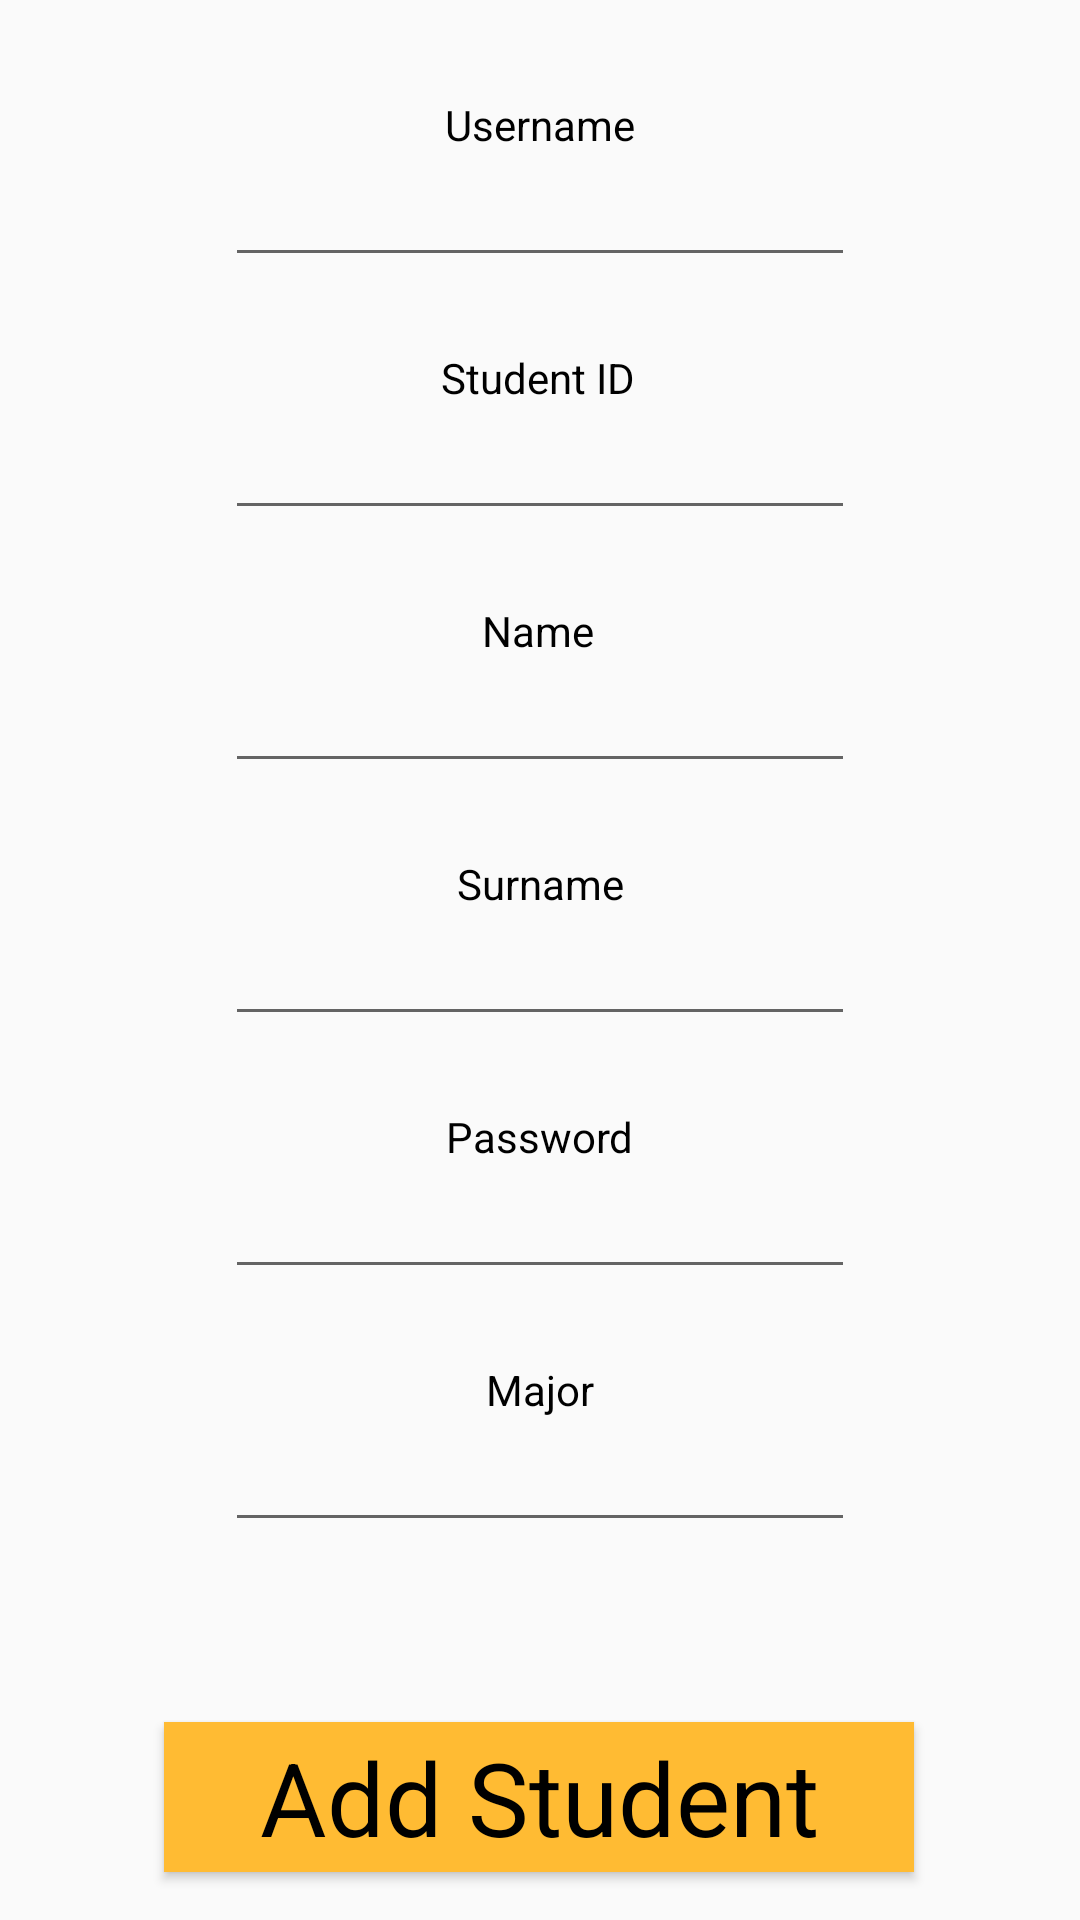

Layout XML and referenced resources for this Android screen:
<!-- AndroidManifest.xml: application theme AppTheme -->
<!-- res/layout/activity_admin_add_student.xml -->
<?xml version="1.0" encoding="utf-8"?>
<android.support.constraint.ConstraintLayout xmlns:android="http://schemas.android.com/apk/res/android"
    xmlns:app="http://schemas.android.com/apk/res-auto"
    xmlns:tools="http://schemas.android.com/tools"
    android:layout_width="match_parent"
    android:layout_height="match_parent"
    tools:context=".AdminAddStudent">

    <TextView
        android:id="@+id/textView17"
        android:layout_width="wrap_content"
        android:layout_height="wrap_content"
        android:layout_marginEnd="8dp"
        android:layout_marginLeft="8dp"
        android:layout_marginRight="8dp"
        android:layout_marginStart="8dp"
        android:layout_marginTop="32dp"
        android:text="Username"
        app:layout_constraintEnd_toEndOf="parent"
        app:layout_constraintStart_toStartOf="parent"
        app:layout_constraintTop_toTopOf="parent" />

    <TextView
        android:id="@+id/textView23"
        android:layout_width="wrap_content"
        android:layout_height="wrap_content"
        android:layout_marginEnd="8dp"
        android:layout_marginLeft="8dp"
        android:layout_marginRight="8dp"
        android:layout_marginStart="8dp"
        android:layout_marginTop="24dp"
        android:text="Student ID"
        app:layout_constraintEnd_toEndOf="parent"
        app:layout_constraintHorizontal_bias="0.498"
        app:layout_constraintStart_toStartOf="parent"
        app:layout_constraintTop_toBottomOf="@+id/studentUsernameEditText" />

    <TextView
        android:id="@+id/textView24"
        android:layout_width="wrap_content"
        android:layout_height="wrap_content"
        android:layout_marginEnd="8dp"
        android:layout_marginLeft="8dp"
        android:layout_marginRight="8dp"
        android:layout_marginStart="8dp"
        android:layout_marginTop="24dp"
        android:text="Name"
        app:layout_constraintEnd_toEndOf="parent"
        app:layout_constraintHorizontal_bias="0.498"
        app:layout_constraintStart_toStartOf="parent"
        app:layout_constraintTop_toBottomOf="@+id/studenIDEditText" />

    <TextView
        android:id="@+id/textView25"
        android:layout_width="wrap_content"
        android:layout_height="wrap_content"
        android:layout_marginEnd="8dp"
        android:layout_marginLeft="8dp"
        android:layout_marginRight="8dp"
        android:layout_marginStart="8dp"
        android:layout_marginTop="24dp"
        android:text="Surname"
        app:layout_constraintEnd_toEndOf="parent"
        app:layout_constraintStart_toStartOf="parent"
        app:layout_constraintTop_toBottomOf="@+id/studentNameEditText" />

    <TextView
        android:id="@+id/textView26"
        android:layout_width="wrap_content"
        android:layout_height="wrap_content"
        android:layout_marginEnd="8dp"
        android:layout_marginLeft="8dp"
        android:layout_marginRight="8dp"
        android:layout_marginStart="8dp"
        android:layout_marginTop="24dp"
        android:text="Password"
        app:layout_constraintEnd_toEndOf="parent"
        app:layout_constraintStart_toStartOf="parent"
        app:layout_constraintTop_toBottomOf="@+id/studentSurnameEditText" />

    <EditText
        android:id="@+id/studentUsernameEditText"
        android:layout_width="wrap_content"
        android:layout_height="wrap_content"
        android:layout_marginEnd="8dp"
        android:layout_marginLeft="8dp"
        android:layout_marginRight="8dp"
        android:layout_marginStart="8dp"
        android:ems="10"
        android:inputType="textPersonName"
        app:layout_constraintEnd_toEndOf="parent"
        app:layout_constraintStart_toStartOf="parent"
        app:layout_constraintTop_toBottomOf="@+id/textView17" />

    <EditText
        android:id="@+id/studenIDEditText"
        android:layout_width="wrap_content"
        android:layout_height="wrap_content"
        android:layout_marginEnd="8dp"
        android:layout_marginLeft="8dp"
        android:layout_marginRight="8dp"
        android:layout_marginStart="8dp"
        android:ems="10"
        android:inputType="textPersonName"
        app:layout_constraintEnd_toEndOf="parent"
        app:layout_constraintStart_toStartOf="parent"
        app:layout_constraintTop_toBottomOf="@+id/textView23" />

    <EditText
        android:id="@+id/studentNameEditText"
        android:layout_width="wrap_content"
        android:layout_height="wrap_content"
        android:layout_marginEnd="8dp"
        android:layout_marginLeft="8dp"
        android:layout_marginRight="8dp"
        android:layout_marginStart="8dp"
        android:ems="10"
        android:inputType="textPersonName"
        app:layout_constraintEnd_toEndOf="parent"
        app:layout_constraintStart_toStartOf="parent"
        app:layout_constraintTop_toBottomOf="@+id/textView24" />

    <EditText
        android:id="@+id/studentSurnameEditText"
        android:layout_width="wrap_content"
        android:layout_height="wrap_content"
        android:layout_marginEnd="8dp"
        android:layout_marginLeft="8dp"
        android:layout_marginRight="8dp"
        android:layout_marginStart="8dp"
        android:ems="10"
        android:inputType="textPersonName"
        app:layout_constraintEnd_toEndOf="parent"
        app:layout_constraintStart_toStartOf="parent"
        app:layout_constraintTop_toBottomOf="@+id/textView25" />

    <EditText
        android:id="@+id/studentPasswordEditText"
        android:layout_width="wrap_content"
        android:layout_height="wrap_content"
        android:layout_marginEnd="8dp"
        android:layout_marginLeft="8dp"
        android:layout_marginRight="8dp"
        android:layout_marginStart="8dp"
        android:ems="10"
        android:inputType="textPersonName"
        app:layout_constraintEnd_toEndOf="parent"
        app:layout_constraintStart_toStartOf="parent"
        app:layout_constraintTop_toBottomOf="@+id/textView26" />

    <Button
        android:id="@+id/adminAddStudentButton"
        android:layout_width="250dp"
        android:layout_height="50dp"
        android:layout_marginBottom="16dp"
        android:layout_marginEnd="8dp"
        android:layout_marginStart="8dp"
        android:background="@android:color/holo_orange_light"
        android:text="Add Student"
        android:textAppearance="@style/TextAppearance.AppCompat.Display1"
        app:layout_constraintBottom_toBottomOf="parent"
        app:layout_constraintEnd_toEndOf="parent"
        app:layout_constraintHorizontal_bias="0.496"
        app:layout_constraintStart_toStartOf="parent" />

    <EditText
        android:id="@+id/studentMajor"
        android:layout_width="wrap_content"
        android:layout_height="wrap_content"
        android:layout_marginEnd="8dp"
        android:layout_marginStart="8dp"
        android:ems="10"
        android:inputType="textPersonName"
        app:layout_constraintEnd_toEndOf="parent"
        app:layout_constraintStart_toStartOf="parent"
        app:layout_constraintTop_toBottomOf="@+id/textView7" />

    <TextView
        android:id="@+id/textView7"
        android:layout_width="wrap_content"
        android:layout_height="wrap_content"
        android:layout_marginEnd="8dp"
        android:layout_marginStart="8dp"
        android:layout_marginTop="24dp"
        android:text="Major"
        app:layout_constraintEnd_toEndOf="parent"
        app:layout_constraintStart_toStartOf="parent"
        app:layout_constraintTop_toBottomOf="@+id/studentPasswordEditText" />

</android.support.constraint.ConstraintLayout>
<!-- resources referenced by this layout -->
<resources>
  <style name="AppTheme" parent="Theme.AppCompat.Light.DarkActionBar">
          
          <item name="colorPrimary">@color/colorPrimary</item>
          <item name="colorPrimaryDark">@color/colorPrimaryDark</item>
          <item name="colorAccent">@color/colorAccent</item>
          <item name="android:textColor">@color/text_primary</item>
      </style>
  <color name="colorPrimary">#aaaaaa</color>
  <color name="colorPrimaryDark">#e1000000</color>
  <color name="colorAccent">#FF4081</color>
  <color name="text_primary">#000000</color>
</resources>
